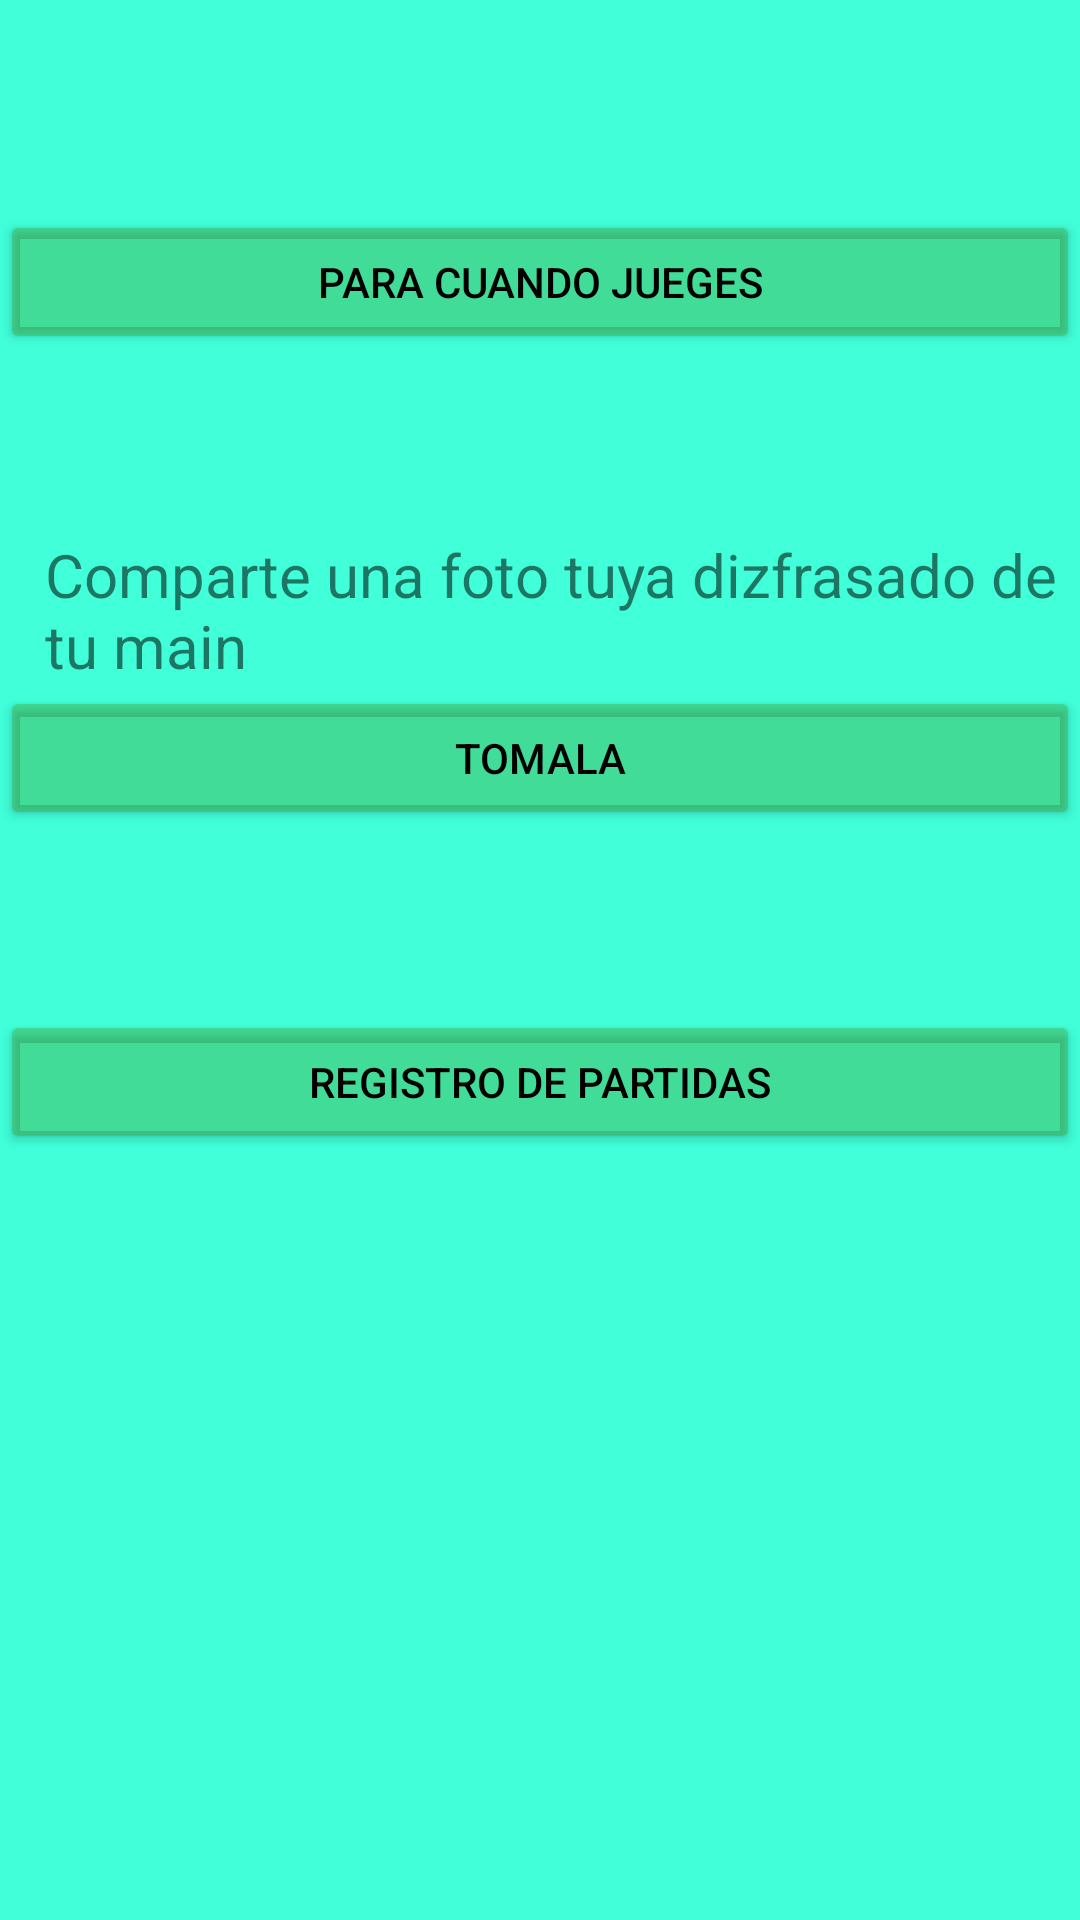

Here is an Android app screen rendered from its layout file. Give the layout XML and the strings, colors and styles it references.
<!-- AndroidManifest.xml: application theme AppTheme -->
<!-- res/layout/fragment_principal.xml -->
<FrameLayout xmlns:android="http://schemas.android.com/apk/res/android"
    xmlns:app="http://schemas.android.com/apk/res-auto"
    xmlns:tools="http://schemas.android.com/tools"
    android:layout_width="match_parent"
    android:layout_height="match_parent"
    android:background="@color/colorAtras"
    tools:context="com.platzi.aplicacion1t.PrincipalFragment">

    <ScrollView
        android:layout_width="match_parent"
        android:layout_height="match_parent">

        <LinearLayout
            android:layout_width="match_parent"
            android:layout_height="match_parent"
            android:orientation="vertical">

            <LinearLayout
                android:layout_width="match_parent"
                android:layout_height="match_parent"
                android:orientation="vertical">

                <ImageView
                    android:id="@+id/Imagen2"
                    android:layout_width="wrap_content"
                    android:layout_height="wrap_content"
                    android:layout_gravity="center_horizontal"
                    android:layout_marginTop="10dp" />

                <Button
                    android:id="@+id/button_du_juego"
                    android:layout_width="match_parent"
                    android:layout_height="wrap_content"
                    android:text="Para cuando jueges"
                    android:layout_marginTop="60dp"
                    android:theme="@style/RaisedButtonDark" />

                <TextView
                    android:id="@+id/textView3"
                    android:layout_width="match_parent"
                    android:layout_height="wrap_content"
                    android:layout_gravity="center_horizontal"
                    android:layout_marginLeft="10dp"
                    android:layout_marginTop="60dp"
                    android:text="@string/foto_text"
                    android:textSize="20sp" />

                <Button
                    android:id="@+id/button_foto"
                    android:layout_width="match_parent"
                    android:layout_height="wrap_content"
                    android:text="Tomala"
                    android:theme="@style/RaisedButtonDark" />

                <Button
                    android:id="@+id/button5"
                    android:layout_width="match_parent"
                    android:layout_height="wrap_content"
                    android:layout_marginTop="60dp"
                    android:text="Registro de partidas"
                    android:theme="@style/RaisedButtonDark"
                    android:layout_marginBottom="20dp"/>

            </LinearLayout>

        </LinearLayout>

    </ScrollView>

</FrameLayout>
<!-- resources referenced by this layout -->
<resources>
  <color name="colorAtras">#40ffd9</color>
  <string name="foto_text">Comparte una foto tuya dizfrasado de tu main</string>
  <style name="RaisedButtonDark" parent="Theme.AppCompat.Light">
          <item name="colorButtonNormal">@color/boton_normal</item>
          <item name="colorControlHighlight">@color/boton_presionado</item>
          <item name="android:textColor">@android:color/black</item>
      </style>
  <style name="AppTheme" parent="Theme.AppCompat.Light.DarkActionBar">
          
          <item name="colorPrimary">@color/colorPrimary</item>
          <item name="colorPrimaryDark">@color/colorPrimaryDark</item>
          <item name="colorAccent">@color/colorAccent</item>
      </style>
  <color name="boton_normal">#53459411</color>
  <color name="boton_presionado">#5363da14</color>
  <color name="colorPrimary">#3F51B5</color>
  <color name="colorPrimaryDark">#303F9F</color>
  <color name="colorAccent">#FF4081</color>
</resources>
